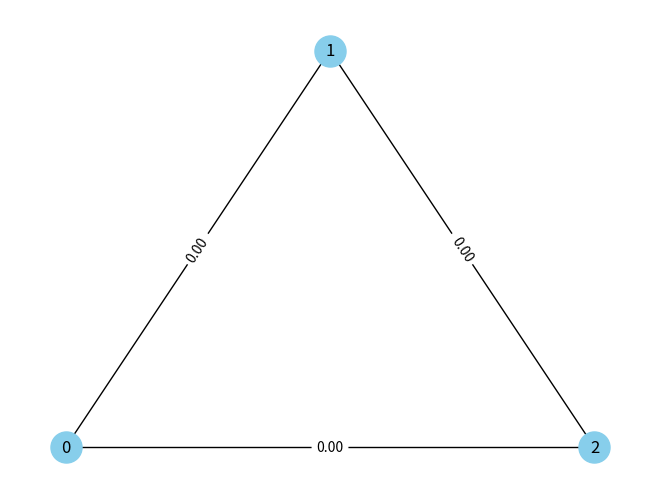

Generate this figure with matplotlib:
import math
import numpy as np
import matplotlib.pyplot as plt
import networkx as nx
from scipy.stats import norm

def calculate_direct_visibility(h1, h2):
    """
    Рассчитывает расстояние прямой радиовидимости между двумя антеннами.
    :param h1: Высота первой антенны (м)
    :param h2: Высота второй антенны (м)
    :return: Расстояние прямой радиовидимости (км)
    """
    a_e = 8500  # Эквивалентный радиус Земли (км)
    return math.sqrt(2 * a_e * h1) + math.sqrt(2 * a_e * h2)

def calculate_path_loss(frequency, distance):
    """
    Рассчитывает затухание сигнала в свободном пространстве.
    :param frequency: Частота сигнала (МГц)
    :param distance: Расстояние (км)
    :return: Затухание (дБ)
    """
    wavelength = 300 / frequency  # Длина волны (м)
    return 20 * math.log10(distance * 1000) + 20 * math.log10(frequency) - 147.55

def calculate_signal_to_noise(p1, g1, g2, loss):
    """
    Рассчитывает отношение сигнал/шум (SNR).
    :param p1: Мощность передатчика (дБм)
    :param g1: Коэффициент усиления передающей антенны (дБ)
    :param g2: Коэффициент усиления приемной антенны (дБ)
    :param loss: Затухание сигнала (дБ)
    :return: SNR (дБ)
    """
    return p1 + g1 + g2 - loss

def calculate_emd(snr, required_snr):
    """
    Рассчитывает вероятность электромагнитной доступности (ЭМД).
    :param snr: Отношение сигнал/шум (дБ)
    :param required_snr: Требуемый SNR (дБ)
    :return: Вероятность ЭМД (от 0 до 1)
    """
    sigma = 3  # Среднеквадратичное отклонение
    u = (snr - required_snr) / sigma
    return norm.cdf(u)

def build_graph(objects, frequency, required_snr):
    """
    Создает граф для заданного частотного диапазона.
    :param objects: Список объектов с их параметрами (координаты, высота антенны и т.д.)
    :param frequency: Частота сигнала (МГц)
    :param required_snr: Требуемый SNR (дБ)
    :return: Граф (NetworkX)
    """
    G = nx.Graph()
    for i, obj1 in enumerate(objects):
        for j, obj2 in enumerate(objects):
            if i >= j:
                continue
            distance = math.sqrt((obj1['x'] - obj2['x'])**2 + (obj1['y'] - obj2['y'])**2) / 1000  # в км
            visibility = calculate_direct_visibility(obj1['height'], obj2['height'])
            if distance > visibility:
                continue
            loss = calculate_path_loss(frequency, distance)
            snr = calculate_signal_to_noise(obj1['power'], obj1['gain'], obj2['gain'], loss)
            emd = calculate_emd(snr, required_snr)
            if emd > 0.1:  # Порог для добавления ребра
                G.add_edge(i, j, weight=1 - emd)
    return G

def visualize_graph(G, objects):
    """
    Визуализирует граф с объектами.
    :param G: Граф (NetworkX)
    :param objects: Список объектов с их параметрами
    """
    pos = {i: (obj['x'], obj['y']) for i, obj in enumerate(objects)}
    nx.draw(G, pos, with_labels=True, node_size=500, node_color='skyblue')
    labels = nx.get_edge_attributes(G, 'weight')
    nx.draw_networkx_edge_labels(G, pos, edge_labels={k: f"{v:.2f}" for k, v in labels.items()})
    plt.show()

if __name__ == "__main__":
    # Пример объектов
    objects = [
        {'x': 0, 'y': 0, 'height': 50, 'power': 30, 'gain': 10},
        {'x': 1000, 'y': 1000, 'height': 50, 'power': 30, 'gain': 10},
        {'x': 2000, 'y': 0, 'height': 50, 'power': 30, 'gain': 10}
    ]

    # Параметры связи
    frequency = 300  # МГц
    required_snr = 10  # дБ

    # Построение графа
    G = build_graph(objects, frequency, required_snr)

    # Визуализация графа
    visualize_graph(G, objects)
